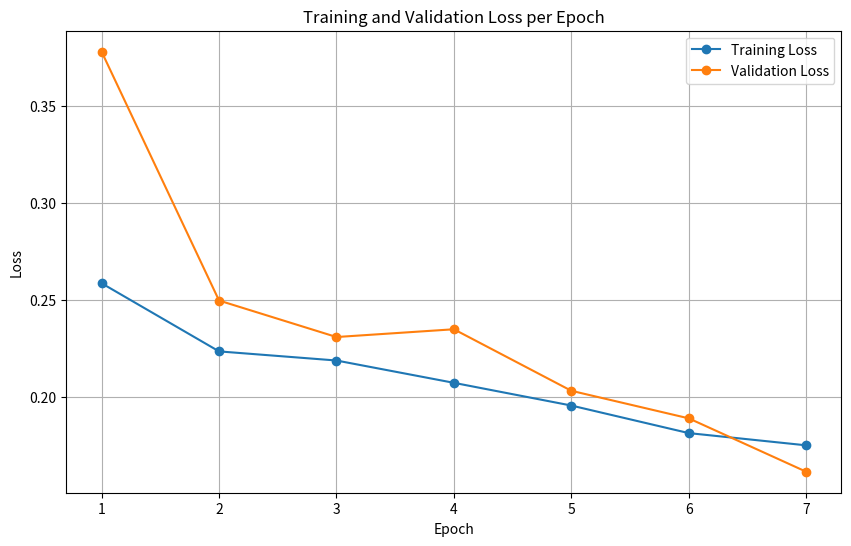
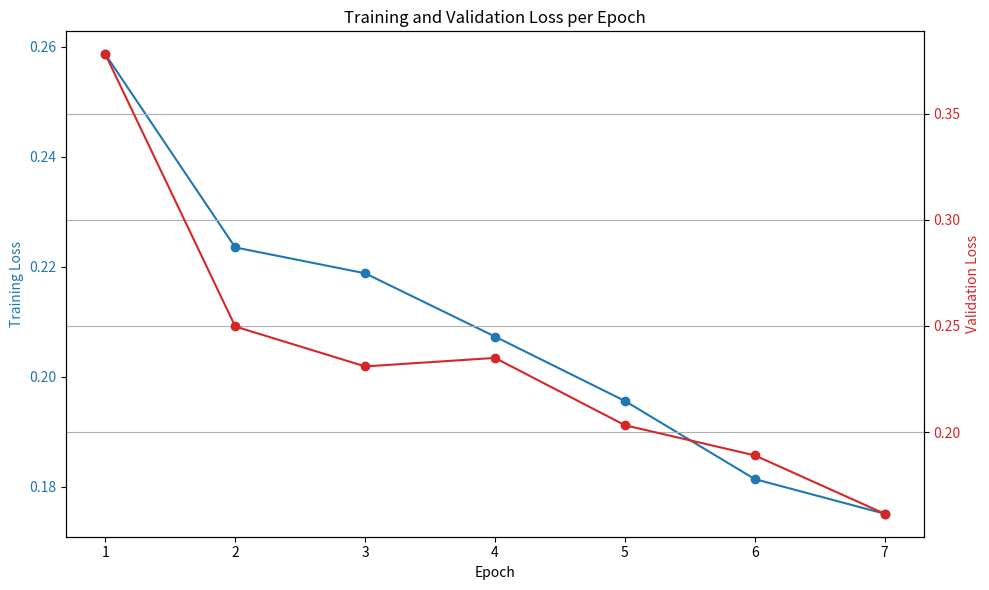

The matplotlib source for these figures, in order:
import matplotlib.pyplot as plt

# Data from logs
train_losses = [0.2586, 0.2235, 0.2188, 0.2073, 0.1956, 0.1814, 0.1751]
val_losses = [0.3779, 0.2497, 0.2309, 0.2349, 0.2032, 0.1890, 0.1615]
epochs = range(1, len(train_losses) + 1)

# Plotting the losses
plt.figure(figsize=(10, 6))
plt.plot(epochs, train_losses, label='Training Loss', marker='o')
plt.plot(epochs, val_losses, label='Validation Loss', marker='o')
plt.xlabel('Epoch')
plt.ylabel('Loss')
plt.title('Training and Validation Loss per Epoch')
plt.legend()
plt.grid(True)
plt.show()

# Plotting with dual y-axes for training and validation losses
fig, ax1 = plt.subplots(figsize=(10, 6))

# Plotting training loss on the left y-axis
ax1.set_xlabel('Epoch')
ax1.set_ylabel('Training Loss', color='tab:blue')
ax1.plot(epochs, train_losses, label='Training Loss', marker='o', color='tab:blue')
ax1.tick_params(axis='y', labelcolor='tab:blue')

# Creating a second y-axis for validation loss
ax2 = ax1.twinx()
ax2.set_ylabel('Validation Loss', color='tab:red')
ax2.plot(epochs, val_losses, label='Validation Loss', marker='o', color='tab:red')
ax2.tick_params(axis='y', labelcolor='tab:red')

# Adding titles and grid
plt.title('Training and Validation Loss per Epoch')
fig.tight_layout()
plt.grid(True)
plt.show()
